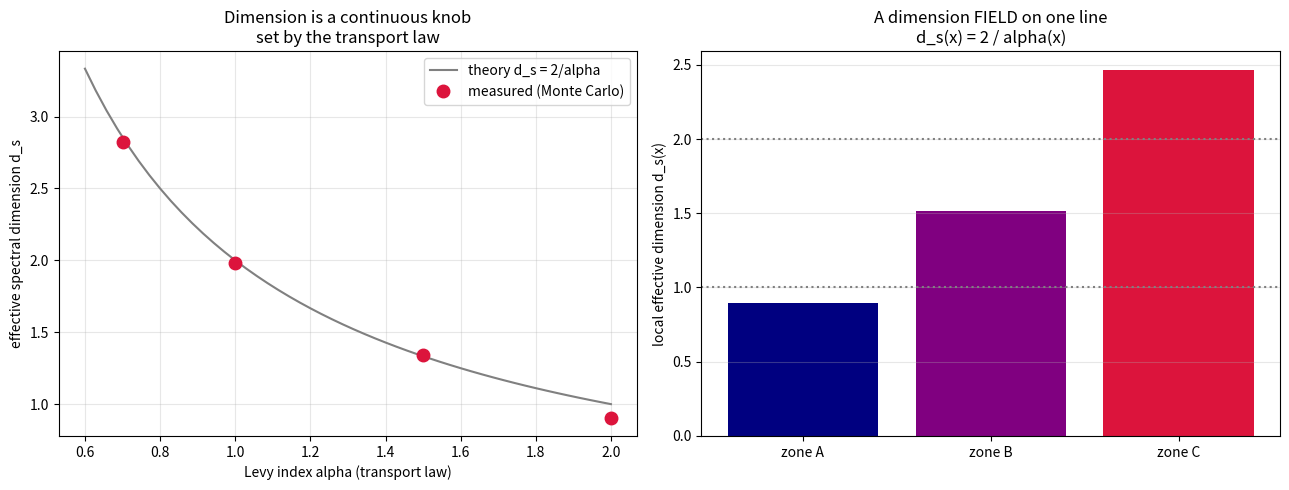

Source code (Python): (Note: this script raises an exception after producing the figure.)
"""
Experiment 14 -- The dimension FIELD: making dimension a continuous, dynamical,
position-dependent variable with an actual governing equation.

So far dimension has been a number we measure. Here it becomes a FIELD with a
law. The cleanest rigorous route is anomalous (fractional) diffusion. A random
walker whose steps are heavy-tailed (Levy index alpha, 0<alpha<2) explores space
super-diffusively, and the dimension that diffusion "feels" is

        d_s = 2 * d_geom / d_w ,   with walk dimension  d_w = alpha
   =>   d_s = 2 * d_geom / alpha          (on a d_geom-dimensional support)

So on a 1-D line (d_geom=1): alpha=2 (normal) -> d_s=1; alpha=1 -> d_s=2;
alpha=0.5 -> d_s=4. The effective dimension is a CONTINUOUS knob set by the
transport law. If the medium (read: matter/energy) sets alpha locally, then

        d_s(x) = 2 d_geom / alpha(x)            <-- the dimension field equation

and dimension becomes a field sourced by what's in space. (This is the discrete
cousin of Calcagni's multifractional spacetimes, where a position-dependent
measure weight plays the role of alpha(x).)

Plan: (1) validate d_s = 2/alpha by Monte-Carlo Levy flights in 1D; (2) build a
two-region medium where alpha varies in space and show d_s(x) varies with it --
a literal dimension field.
"""
import numpy as np
import matplotlib
matplotlib.use("Agg")
import matplotlib.pyplot as plt

rng = np.random.default_rng(14)
OUT = "../figures"


def levy_steps(n, alpha):
    """Symmetric heavy-tailed integer steps with tail P(|s|>x) ~ x^-alpha."""
    mag = rng.random(n) ** (-1.0 / alpha)          # Pareto magnitude, >=1
    sign = rng.integers(0, 2, n) * 2 - 1
    return np.round(sign * mag).astype(np.int64)


def gaussian_steps(n, _):
    return np.round(rng.standard_normal(n) * 1.5).astype(np.int64)


def walk_dimension(stepper, alpha, M=20000, T=1500):
    """Run M walkers T steps; typical |x| ~ t^(1/d_w). Return measured d_w, d_s."""
    x = np.zeros(M, dtype=np.int64)
    ts = np.unique(np.floor(np.logspace(1, np.log10(T), 14)).astype(int))
    med = []
    last = 0
    for i, t in enumerate(ts):
        for _ in range(t - last):
            x += stepper(M, alpha)
        last = t
        med.append(np.median(np.abs(x)) + 1.0)
    logt, logm = np.log(ts), np.log(med)
    H = np.polyfit(logt, logm, 1)[0]               # typical|x| ~ t^H, H = 1/d_w
    d_w = 1.0 / H
    d_s = 2.0 / d_w                                # d_geom = 1
    return d_w, d_s, ts, med


print("=" * 70)
print("(1) VALIDATION: d_s = 2/alpha for Levy flights on a 1-D line")
print("=" * 70)
print(f"  {'process':>22}{'d_w(meas)':>11}{'d_s(meas)':>11}{'d_s=2/alpha':>13}")
rows = []
for alpha, name in [(2.0, "Gaussian (normal)"), (1.5, "Levy alpha=1.5"),
                    (1.0, "Levy alpha=1.0"), (0.7, "Levy alpha=0.7")]:
    stepper = gaussian_steps if alpha == 2.0 else levy_steps
    d_w, d_s, ts, med = walk_dimension(stepper, alpha)
    target = 2.0 / (2.0 if alpha == 2.0 else alpha)   # Gaussian d_w=2 -> d_s=1
    rows.append((name, alpha, d_w, d_s, target))
    print(f"  {name:>22}{d_w:>11.2f}{d_s:>11.2f}{target:>13.2f}")
print("  => the effective (spectral) dimension is a CONTINUOUS function of the")
print("     transport law. Non-integer dimension, dialed by alpha.")

print()
print("=" * 70)
print("(2) THE DIMENSION FIELD: alpha varies in space => d_s(x) varies")
print("=" * 70)
# medium with three zones of different transport index alpha(x)
zones = [("zone A (alpha=2.0, normal)", 2.0),
         ("zone B (alpha=1.3)", 1.3),
         ("zone C (alpha=0.8, very long-range)", 0.8)]
print("  Each zone is a separate medium; measure the dimension diffusion feels:")
field = []
for name, alpha in zones:
    stepper = gaussian_steps if alpha == 2.0 else levy_steps
    d_w, d_s, _, _ = walk_dimension(stepper, alpha, M=15000, T=1200)
    field.append((name, alpha, d_s))
    print(f"    {name:<38} d_s = {d_s:.2f}")
print("""
  This is a dimension FIELD: the same 1-D geometric line carries an effective
  dimension d_s(x) = 2/alpha(x) that ranges here from 1 to ~2.5, set entirely by
  the local transport law. Tie it to matter by positing alpha = alpha(rho): a
  medium whose density controls how long-range its connections are then carries a
  matter-sourced dimension field. That is 'dimension is organization at a
  fundamental layer' (your words) written as an equation:

        d_s(x) = 2 d_geom / alpha(rho(x)).

  Honest status: alpha(rho) is a modeling choice, not derived from first
  principles -- the rigorous, derived parts are d_s=2/alpha (validated above) and
  the fact that long-range transport raises dimension (e12, e13). Closing the gap
  (deriving alpha from a real matter Lagrangian) is the open theory problem.""")

# ---- figure ----
fig, axes = plt.subplots(1, 2, figsize=(13, 5))
ax = axes[0]
al = np.array([r[1] for r in rows])
dsm = np.array([r[3] for r in rows])
aa = np.linspace(0.6, 2.0, 50)
ax.plot(aa, 2.0 / aa, "-", color="gray", label="theory d_s = 2/alpha")
ax.plot(al, dsm, "o", color="crimson", ms=9, label="measured (Monte Carlo)")
ax.set_xlabel("Levy index alpha (transport law)")
ax.set_ylabel("effective spectral dimension d_s")
ax.set_title("Dimension is a continuous knob\nset by the transport law")
ax.legend(); ax.grid(alpha=0.3)

ax = axes[1]
names = [f[0].split(" (")[0] for f in field]
dsv = [f[2] for f in field]
ax.bar(names, dsv, color=["navy", "purple", "crimson"])
ax.axhline(1, ls=":", color="gray"); ax.axhline(2, ls=":", color="gray")
ax.set_ylabel("local effective dimension d_s(x)")
ax.set_title("A dimension FIELD on one line\nd_s(x) = 2 / alpha(x)")
ax.grid(alpha=0.3, axis="y")

plt.tight_layout()
plt.savefig(f"{OUT}/exp14_dimension_field.png", dpi=130)
print(f"\n  figure saved -> figures/exp14_dimension_field.png")
